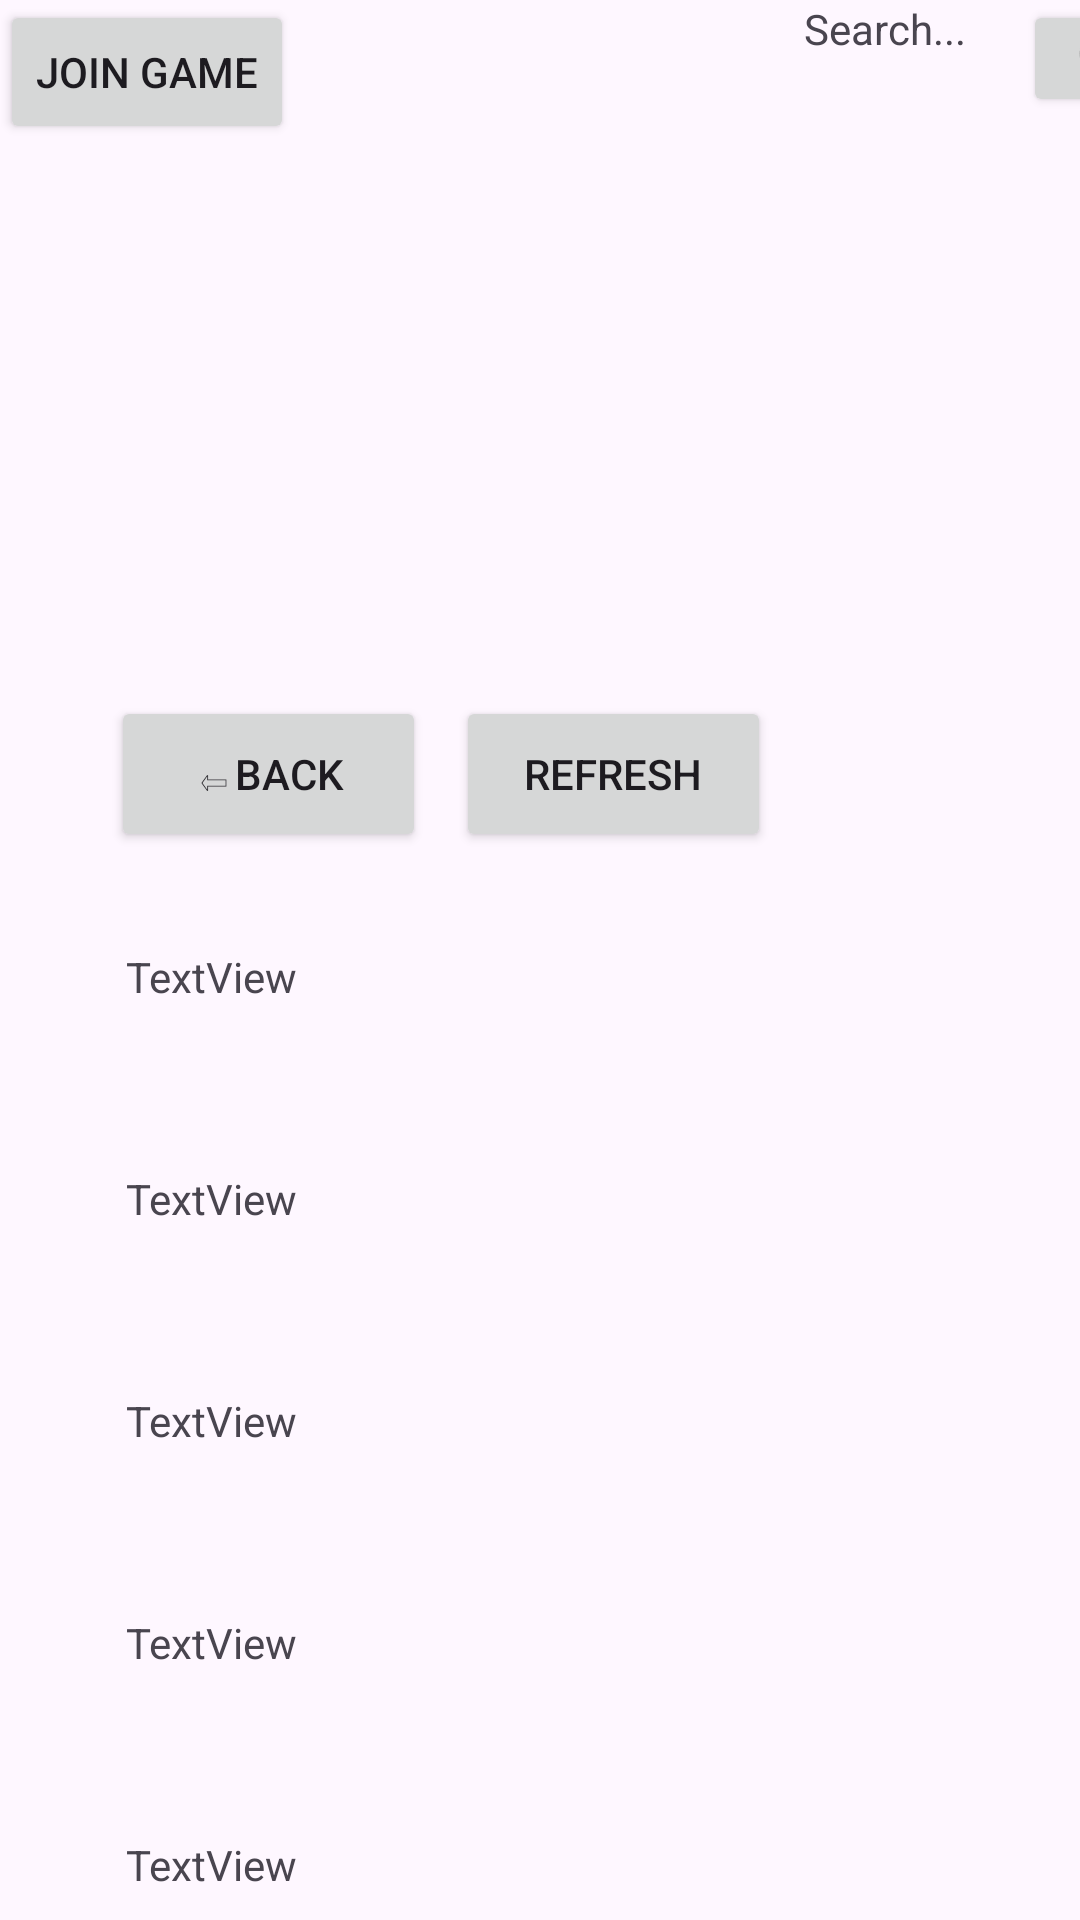

Here is an Android app screen rendered from its layout file. Give the layout XML and the strings, colors and styles it references.
<!-- AndroidManifest.xml: application theme Theme.PhoneClient -->
<!-- res/layout/activity_join_game.xml -->
<?xml version="1.0" encoding="utf-8"?>
<androidx.constraintlayout.widget.ConstraintLayout xmlns:android="http://schemas.android.com/apk/res/android"
    xmlns:app="http://schemas.android.com/apk/res-auto"
    xmlns:tools="http://schemas.android.com/tools"
    android:layout_width="match_parent"
    android:layout_height="match_parent">

    <Button
        android:id="@+id/buttonRefresh"
        android:layout_width="105dp"
        android:layout_height="52dp"
        android:layout_marginStart="10dp"
        android:layout_marginTop="42dp"
        android:text="Refresh"
        app:layout_constraintStart_toEndOf="@+id/backButton"
        app:layout_constraintTop_toBottomOf="@+id/imageView" />

    <TextView
        android:id="@+id/textViewLobby5"
        android:layout_width="294dp"
        android:layout_height="48dp"
        android:layout_marginStart="42dp"
        android:layout_marginTop="26dp"
        android:text="TextView"
        app:layout_constraintStart_toStartOf="parent"
        app:layout_constraintTop_toBottomOf="@+id/textViewLobby4" />

    <TextView
        android:id="@+id/textViewLobby4"
        android:layout_width="294dp"
        android:layout_height="48dp"
        android:layout_marginStart="42dp"
        android:layout_marginTop="26dp"
        android:text="TextView"
        app:layout_constraintStart_toStartOf="parent"
        app:layout_constraintTop_toBottomOf="@+id/textViewLobby3" />

    <TextView
        android:id="@+id/textViewLobby2"
        android:layout_width="294dp"
        android:layout_height="48dp"
        android:layout_marginStart="42dp"
        android:layout_marginTop="26dp"
        android:text="TextView"
        app:layout_constraintStart_toStartOf="parent"
        app:layout_constraintTop_toBottomOf="@+id/textViewLobby1" />

    <TextView
        android:id="@+id/textViewLobby1"
        android:layout_width="294dp"
        android:layout_height="48dp"
        android:layout_marginStart="42dp"
        android:layout_marginTop="32dp"
        android:text="TextView"
        app:layout_constraintStart_toStartOf="parent"
        app:layout_constraintTop_toBottomOf="@+id/backButton" />

    <TextView
        android:id="@+id/textViewLobby3"
        android:layout_width="294dp"
        android:layout_height="48dp"
        android:layout_marginStart="42dp"
        android:layout_marginTop="26dp"
        android:text="TextView"
        app:layout_constraintStart_toStartOf="parent"
        app:layout_constraintTop_toBottomOf="@+id/textViewLobby2" />

    <ImageView
        android:id="@+id/imageView"
        android:layout_width="148dp"
        android:layout_height="140dp"
        android:layout_marginStart="131dp"
        android:layout_marginTop="50dp"
        android:layout_marginEnd="132dp"
        app:layout_constraintEnd_toEndOf="parent"
        app:layout_constraintStart_toStartOf="parent"
        app:layout_constraintTop_toTopOf="parent"
        app:srcCompat="@drawable/logo" />

    <Button
        android:id="@+id/backButton"
        android:layout_width="105dp"
        android:layout_height="52dp"
        android:layout_marginStart="37dp"
        android:layout_marginTop="42dp"
        android:text="⇦Back"
        app:layout_constraintStart_toStartOf="parent"
        app:layout_constraintTop_toBottomOf="@+id/imageView" />

    <TextView
        android:id="@+id/textViewSearch"
        android:layout_width="69dp"
        android:layout_height="33dp"
        android:layout_marginStart="11dp"
        android:text="Search..."
        app:layout_constraintStart_toEndOf="@+id/buttonRefresh"
        tools:layout_editor_absoluteY="245dp" />

    <Button
        android:id="@+id/buttonSearch"
        android:layout_width="53dp"
        android:layout_height="39dp"
        android:layout_marginStart="4dp"
        android:insetBottom="4dp"
        android:text="🔍"
        android:textAppearance="@style/TextAppearance.AppCompat.Body1"
        app:layout_constraintStart_toEndOf="@+id/textViewSearch"
        tools:layout_editor_absoluteY="239dp" />

    <Button
        android:id="@+id/buttonJoinGame"
        android:layout_width="wrap_content"
        android:layout_height="wrap_content"
        android:text="Join Game"
        tools:layout_editor_absoluteX="142dp"
        tools:layout_editor_absoluteY="667dp" />

</androidx.constraintlayout.widget.ConstraintLayout>
<!-- resources referenced by this layout -->
<resources>
  <style name="Theme.PhoneClient" parent="Base.Theme.PhoneClient" />
  <style name="Base.Theme.PhoneClient" parent="Theme.Material3.DayNight.NoActionBar">
          
          
      </style>
</resources>
